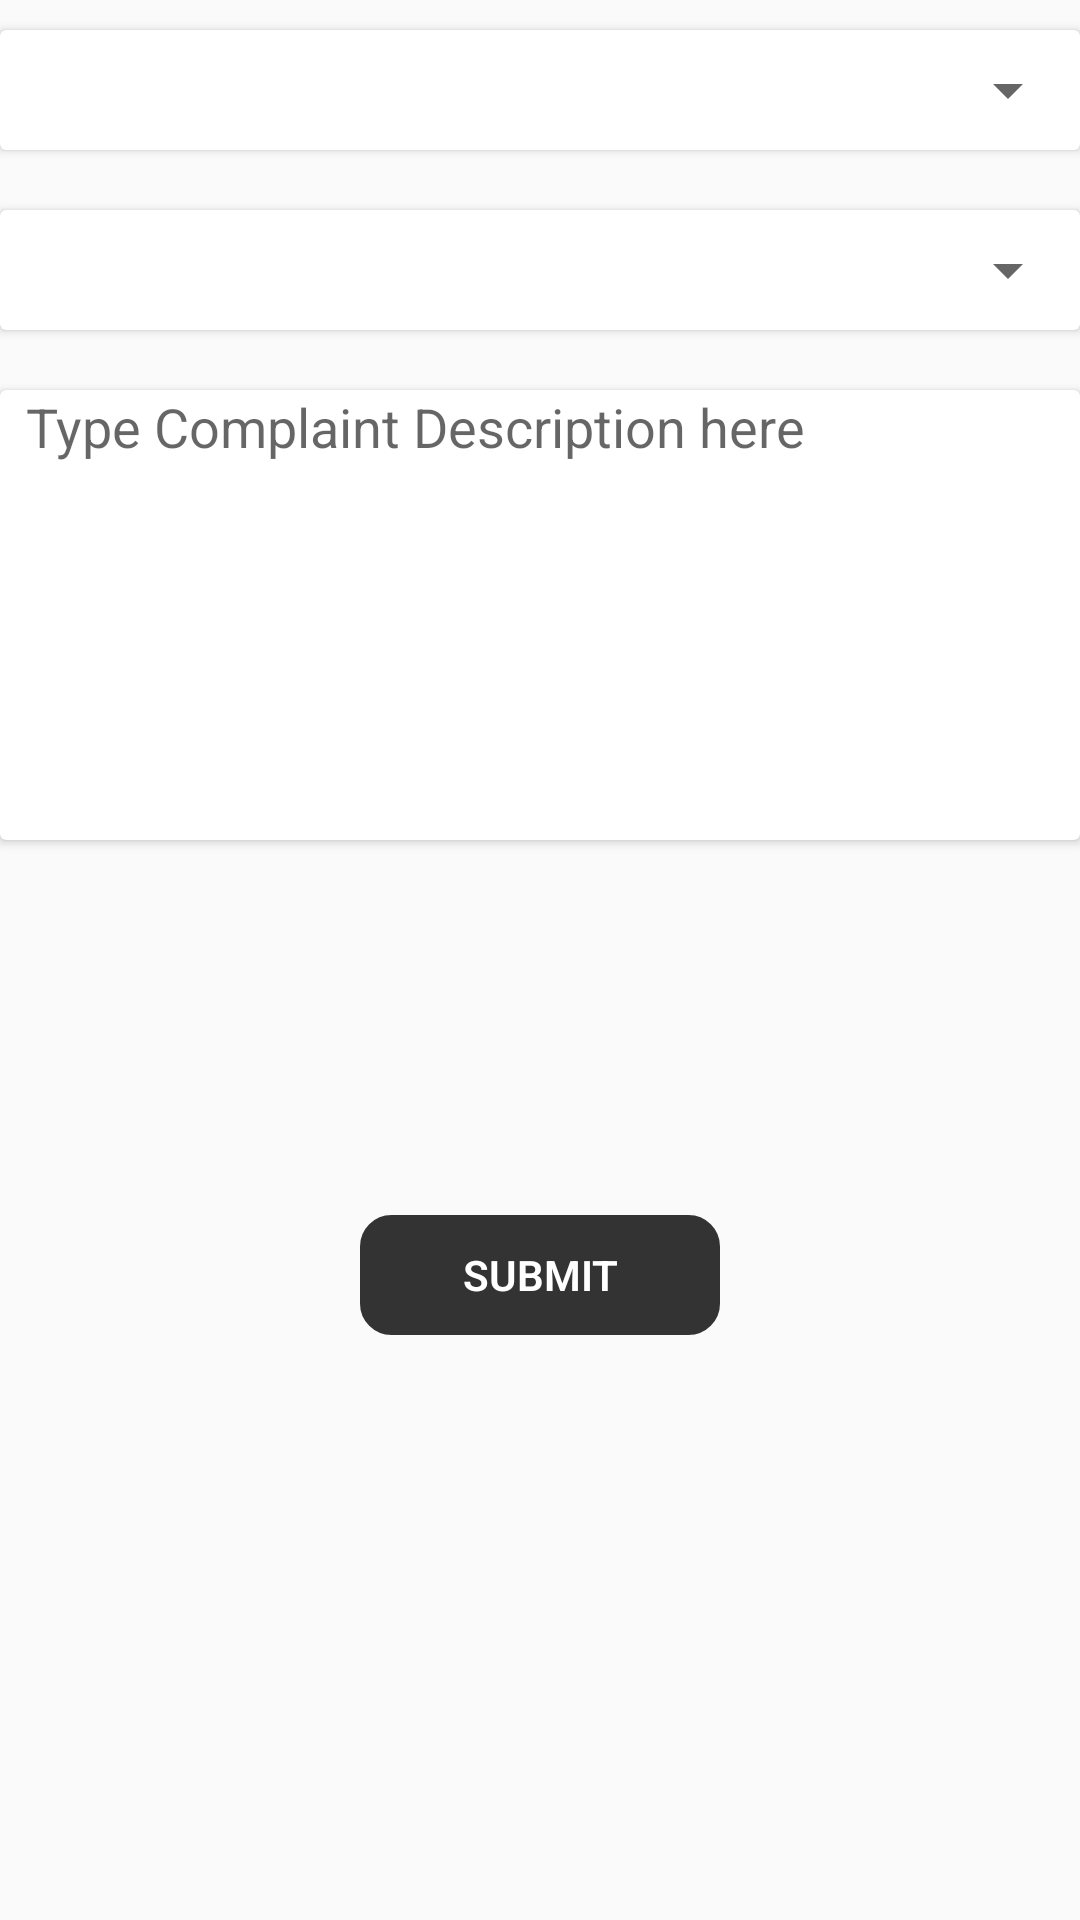

Produce the Android XML layout that renders to this screen, including the resource entries it uses.
<!-- AndroidManifest.xml: application theme AppTheme -->
<!-- res/layout/activity_newcase.xml -->
<?xml version="1.0" encoding="utf-8"?>
<RelativeLayout
    xmlns:android="http://schemas.android.com/apk/res/android"
    xmlns:app="http://schemas.android.com/apk/res-auto"
    xmlns:tools="http://schemas.android.com/tools"
    android:layout_width="match_parent"
    android:layout_height="match_parent"
    tools:context=".Activity.newcaseActivity">

    <ScrollView
        android:layout_width="match_parent"
        android:layout_height="wrap_content">

        <RelativeLayout
            android:layout_width="match_parent"
            android:layout_height="wrap_content">

    <androidx.cardview.widget.CardView
        android:id="@+id/c1"
        android:layout_width="match_parent"
        android:layout_height="40dp"
        android:layout_marginTop="10dp"
        >
        <RelativeLayout
            android:layout_width="match_parent"
            android:layout_height="40dp">
          <Spinner
              android:id="@+id/s1"
              android:layout_width="match_parent"
              android:layout_height="match_parent"/>

        </RelativeLayout>

    </androidx.cardview.widget.CardView>

    <androidx.cardview.widget.CardView
        android:id="@+id/c2"
        android:layout_width="match_parent"
        android:layout_below="@+id/c1"
        android:layout_marginTop="20dp"
        android:layout_height="40dp">
        <RelativeLayout
            android:layout_width="match_parent"
            android:layout_height="40dp">

            <Spinner
                android:id="@+id/s2"
                android:layout_width="match_parent"
                android:layout_height="match_parent"/>

        </RelativeLayout>

    </androidx.cardview.widget.CardView>


    <androidx.cardview.widget.CardView
        android:id="@+id/c3"
        android:layout_width="match_parent"
        android:layout_below="@+id/c2"
        android:layout_marginTop="20dp"
        android:layout_height="wrap_content">
        <RelativeLayout
            android:layout_width="match_parent"
            android:layout_height="wrap_content">

            <EditText
                android:id="@+id/e1"
                android:layout_width="match_parent"
                android:layout_height="150dp"
                android:gravity="top"
                android:hint="  Type Complaint Description here"
                android:background="@android:color/transparent"
                />


        </RelativeLayout>

    </androidx.cardview.widget.CardView>




    <RelativeLayout
        android:id="@+id/c4"
        android:layout_width="match_parent"
        android:layout_below="@+id/c3"
        android:layout_marginTop="120dp"
        android:layout_height="50dp">
        <RelativeLayout
            android:layout_width="match_parent"
            android:layout_height="wrap_content"
            android:gravity="center">

            <Button
                android:id="@+id/bsubmit"
                android:layout_width="120dp"
                android:background="@drawable/buttonback"
                android:layout_marginTop="5dp"
                android:layout_height="40dp"
                android:text="SUBMIT"
                android:textStyle="bold"
                android:textColor="#FFFFFF"
                />


        </RelativeLayout>

    </RelativeLayout>

        </RelativeLayout>
    </ScrollView>

</RelativeLayout>
<!-- resources referenced by this layout -->
<resources>
  <!-- drawable buttonback (drawable) -->
  <?xml version="1.0" encoding="utf-8"?>
  <shape xmlns:android="http://schemas.android.com/apk/res/android"
      android:shape="rectangle">
  
      <solid android:color="#333" />
  
      <stroke
          android:width="1dp"
          android:color="#333" />
  
      <padding
          android:bottom="5dp"
          android:left="5dp"
          android:right="5dp"
          android:top="5dp" />
  
      <corners android:radius="10dp" />
  
  </shape>
  <style name="AppTheme" parent="Theme.AppCompat.Light.DarkActionBar">
          
          <item name="colorPrimary">@color/colorPrimary2</item>
          <item name="colorPrimaryDark">@color/colorPrimaryDark</item>
          <item name="colorAccent">@color/colorAccent</item>
          <item name="android:textColor">@color/hintblack</item>
          <item name="android:textViewStyle">@style/customfont</item>
          <item name="android:buttonStyle">@style/customfont2</item>
          <item name="android:textColorHighlight">@color/colorPrimary2</item>
          <item name="android:textColorLink">@color/colorPrimary2</item>
      </style>
  <color name="colorPrimary2">#B57309</color>
  <color name="colorPrimaryDark">#4E4C4C</color>
  <color name="colorAccent">#D81B60</color>
  <color name="hintblack">#000000</color>
  <style name="customfont" parent="android:Widget.TextView">
          <item name="fontFamily">sans-serif-light</item>
      </style>
  <style name="customfont2" parent="android:Widget.Button">
          <item name="fontFamily">sans-serif-light</item>
      </style>
</resources>
